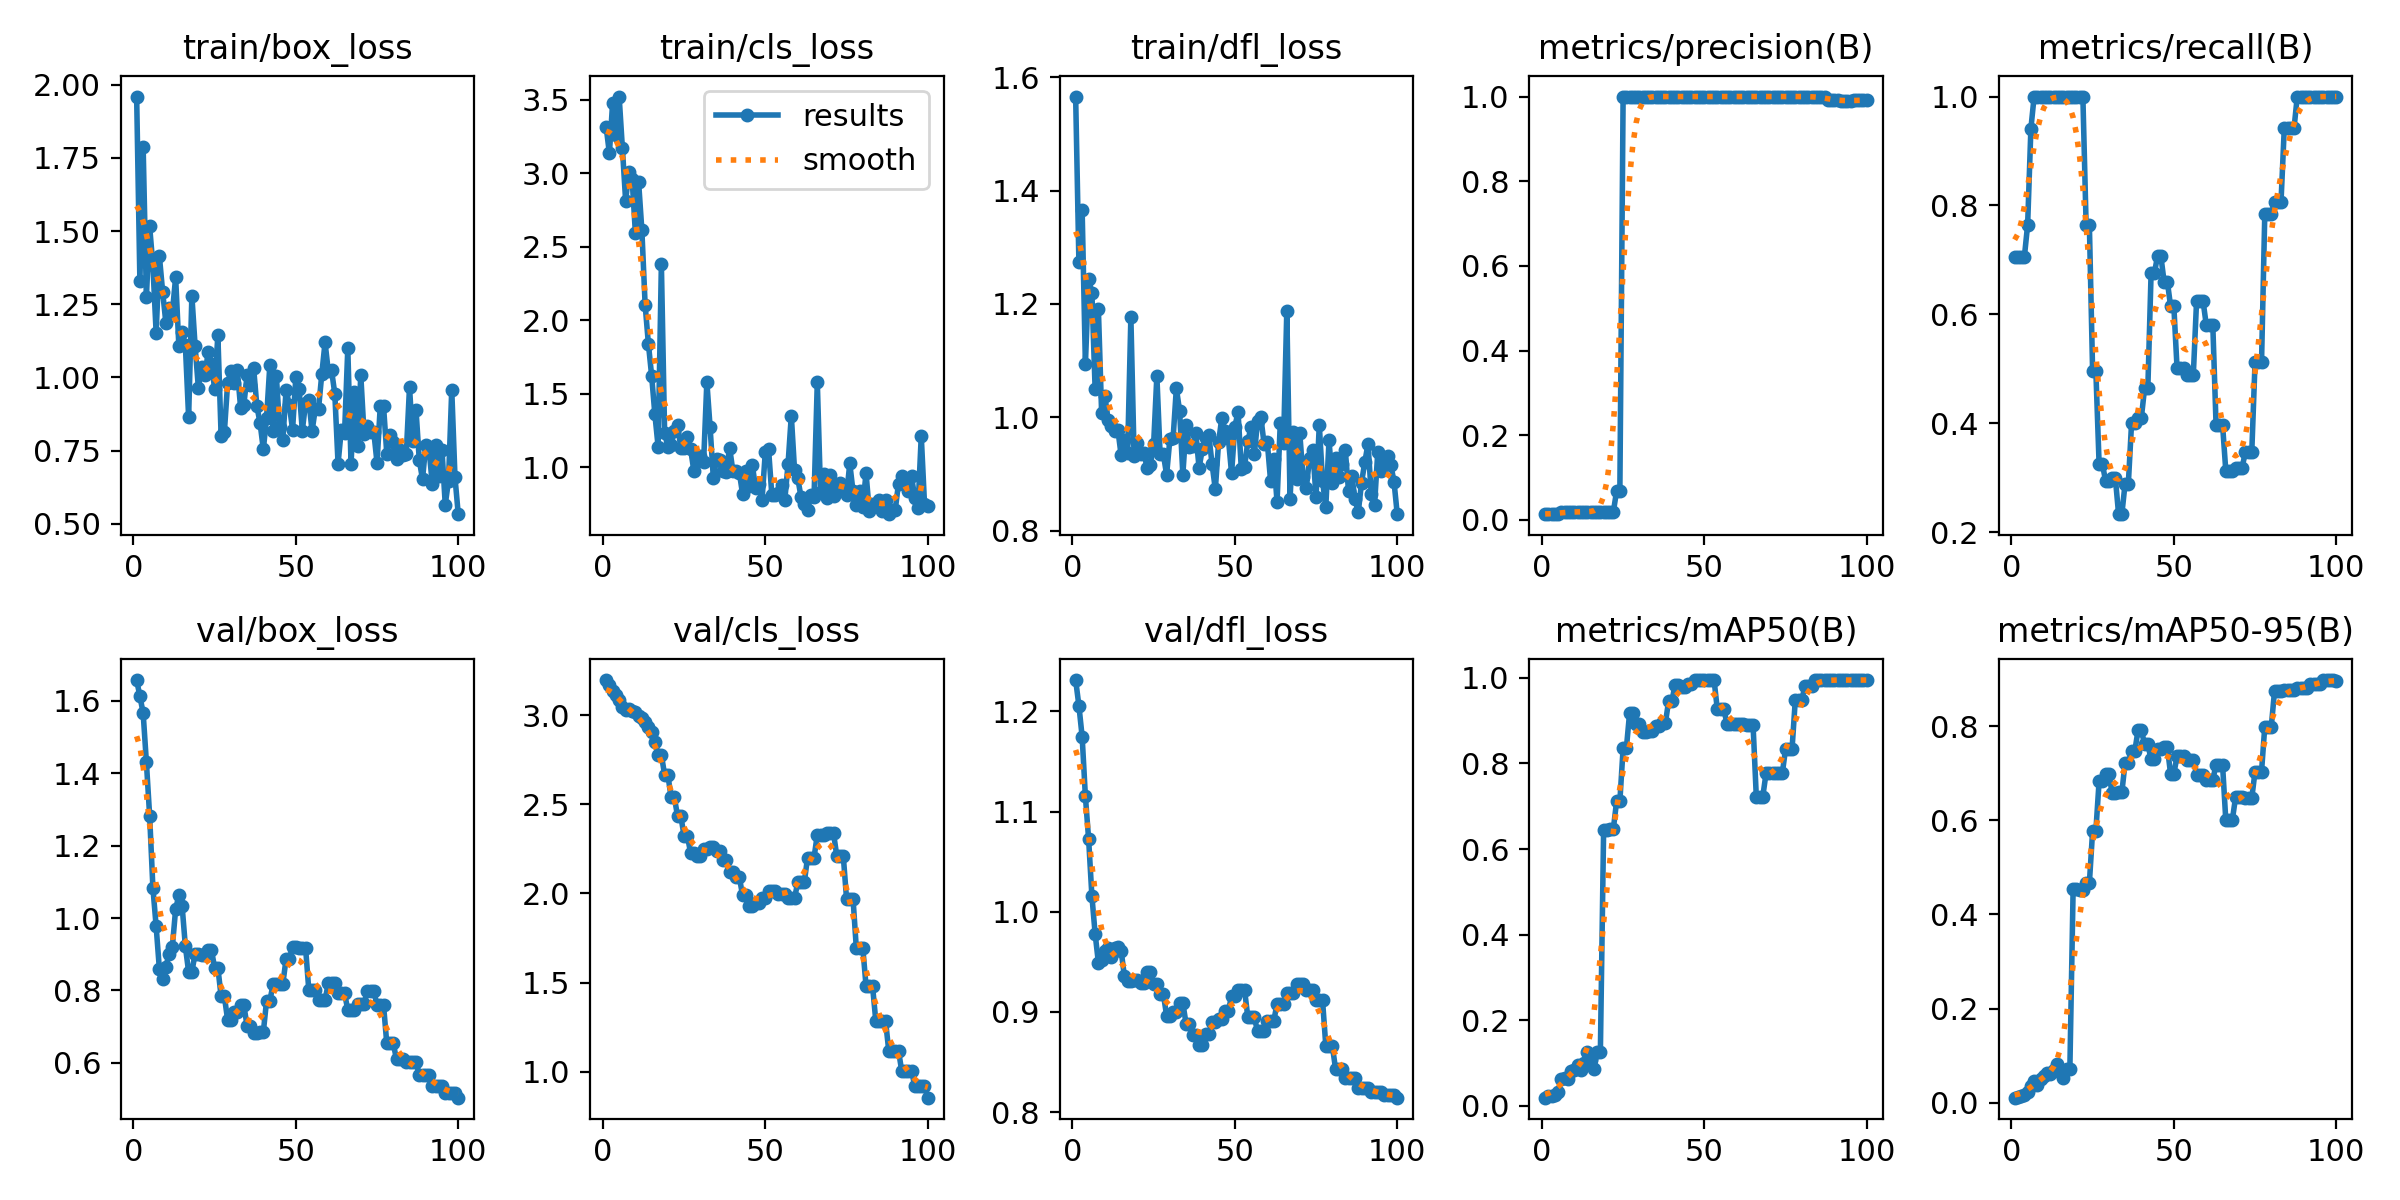

Values plotted in this chart, from the file beside it:
epoch, time, train/box_loss, train/cls_loss, train/dfl_loss, metrics/precision(B), metrics/recall(B), metrics/mAP50(B), metrics/mAP50-95(B), val/box_loss, val/cls_loss, val/dfl_loss, lr/pg0, lr/pg1, lr/pg2
1, 0.9431, 1.96, 3.316, 1.566, 0.01333, 0.7059, 0.01886, 0.01076, 1.657, 3.197, 1.231, 0, 0, 0
2, 1.968, 1.329, 3.136, 1.274, 0.01333, 0.7059, 0.02227, 0.01291, 1.613, 3.172, 1.206, 1.9802e-05, 1.9802e-05, 1.9802e-05
3, 2.992, 1.788, 3.482, 1.366, 0.01333, 0.7059, 0.02305, 0.01416, 1.566, 3.137, 1.175, 3.9208e-05, 3.9208e-05, 3.9208e-05
4, 3.981, 1.275, 3.259, 1.094, 0.01333, 0.7059, 0.02617, 0.0169, 1.43, 3.112, 1.115, 5.8218e-05, 5.8218e-05, 5.8218e-05
5, 5.002, 1.517, 3.523, 1.244, 0.01444, 0.7647, 0.03195, 0.02255, 1.282, 3.088, 1.072, 7.6832e-05, 7.6832e-05, 7.6832e-05
6, 6.018, 1.383, 3.171, 1.22, 0.01778, 0.9412, 0.06215, 0.03602, 1.084, 3.046, 1.016, 9.505e-05, 9.505e-05, 9.505e-05
7, 7.055, 1.153, 2.813, 1.049, 0.01889, 1, 0.06494, 0.04603, 0.9771, 3.027, 0.978, 0.0001129, 0.0001129, 0.0001129
8, 8.032, 1.414, 3.01, 1.191, 0.01889, 1, 0.063, 0.03857, 0.8587, 3.037, 0.9492, 0.0001303, 0.0001303, 0.0001303
9, 9.079, 1.293, 2.96, 1.007, 0.01889, 1, 0.08031, 0.05021, 0.8308, 3.024, 0.9515, 0.0001473, 0.0001473, 0.0001473
10, 10.06, 1.186, 2.594, 1.038, 0.01889, 1, 0.08323, 0.05597, 0.8654, 3.016, 0.9606, 0.000164, 0.000164, 0.000164
11, 11.06, 1.237, 2.938, 0.9947, 0.01889, 1, 0.0957, 0.06313, 0.9017, 2.998, 0.9637, 0.0001802, 0.0001802, 0.0001802
12, 12.08, 1.222, 2.611, 0.9838, 0.01889, 1, 0.08409, 0.06114, 0.921, 2.981, 0.9545, 0.000196, 0.000196, 0.000196
13, 13.13, 1.342, 2.105, 0.9767, 0.01889, 1, 0.1002, 0.07028, 1.025, 2.961, 0.9641, 0.0002115, 0.0002115, 0.0002115
14, 14.12, 1.106, 1.84, 0.978, 0.01889, 1, 0.1267, 0.08194, 1.063, 2.934, 0.9649, 0.0002265, 0.0002265, 0.0002265
15, 15.2, 1.157, 1.623, 0.933, 0.01889, 1, 0.1073, 0.06572, 1.033, 2.904, 0.9613, 0.0002412, 0.0002412, 0.0002412
16, 16.13, 1.109, 1.359, 0.9599, 0.01889, 1, 0.08677, 0.05328, 0.9214, 2.852, 0.9358, 0.0002555, 0.0002555, 0.0002555
17, 17.13, 0.8638, 1.139, 0.9366, 0.01889, 1, 0.1265, 0.07267, 0.8513, 2.778, 0.9305, 0.0002693, 0.0002693, 0.0002693
18, 18.09, 1.279, 2.381, 1.177, 0.01889, 1, 0.1265, 0.07267, 0.8513, 2.778, 0.9305, 0.0002828, 0.0002828, 0.0002828
19, 19.06, 1.107, 1.234, 0.931, 0.01889, 1, 0.6441, 0.4537, 0.9015, 2.665, 0.9315, 0.0002958, 0.0002958, 0.0002958
20, 20.03, 0.9638, 1.135, 0.9538, 0.01889, 1, 0.6441, 0.4537, 0.9015, 2.665, 0.9315, 0.0003085, 0.0003085, 0.0003085
21, 21.02, 1.035, 1.153, 0.9358, 0.01889, 1, 0.6473, 0.4507, 0.8987, 2.538, 0.9289, 0.0003208, 0.0003208, 0.0003208
22, 21.97, 1.007, 1.244, 0.9371, 0.01889, 1, 0.6473, 0.4507, 0.8987, 2.538, 0.9289, 0.0003327, 0.0003327, 0.0003327
23, 22.91, 1.085, 1.286, 0.911, 0.06843, 0.7647, 0.7118, 0.4663, 0.9126, 2.432, 0.9401, 0.0003442, 0.0003442, 0.0003442
24, 23.9, 1.047, 1.129, 0.9162, 0.06843, 0.7647, 0.7118, 0.4663, 0.9126, 2.432, 0.9401, 0.0003553, 0.0003553, 0.0003553
25, 24.9, 0.9621, 1.13, 0.952, 1, 0.4954, 0.8353, 0.5769, 0.863, 2.322, 0.9279, 0.000366, 0.000366, 0.000366
26, 25.84, 1.144, 1.206, 1.073, 1, 0.4954, 0.8353, 0.5769, 0.863, 2.322, 0.9279, 0.0003763, 0.0003763, 0.0003763
27, 26.91, 0.8013, 1.123, 0.9351, 1, 0.325, 0.9182, 0.683, 0.7839, 2.228, 0.9177, 0.0003862, 0.0003862, 0.0003862
28, 27.9, 0.8124, 0.974, 0.9349, 1, 0.325, 0.9182, 0.683, 0.7839, 2.228, 0.9177, 0.0003957, 0.0003957, 0.0003957
29, 28.94, 0.9799, 1.039, 0.8986, 1, 0.2941, 0.893, 0.698, 0.719, 2.21, 0.8964, 0.0004048, 0.0004048, 0.0004048
30, 29.98, 1.021, 1.073, 0.9611, 1, 0.2941, 0.893, 0.698, 0.719, 2.21, 0.8964, 0.0004135, 0.0004135, 0.0004135
31, 30.97, 0.9809, 1.032, 0.9632, 1, 0.2991, 0.8746, 0.6583, 0.7411, 2.248, 0.9, 0.0004218, 0.0004218, 0.0004218
32, 32.15, 1.024, 1.58, 1.051, 1, 0.2991, 0.8746, 0.6583, 0.7411, 2.248, 0.9, 0.0004297, 0.0004297, 0.0004297
33, 33.5, 0.8971, 1.271, 1.012, 1, 0.233, 0.8757, 0.6592, 0.7586, 2.262, 0.9087, 0.0004372, 0.0004372, 0.0004372
34, 34.69, 0.9067, 0.9238, 0.8989, 1, 0.233, 0.8757, 0.6592, 0.7586, 2.262, 0.9087, 0.0004444, 0.0004444, 0.0004444
35, 35.75, 1.008, 1.058, 0.9864, 1, 0.2893, 0.8883, 0.7217, 0.7018, 2.241, 0.8881, 0.0004511, 0.0004511, 0.0004511
36, 36.77, 0.975, 1.05, 0.9479, 1, 0.2893, 0.8883, 0.7217, 0.7018, 2.241, 0.8881, 0.0004574, 0.0004574, 0.0004574
37, 37.8, 1.034, 0.9743, 0.9493, 1, 0.4011, 0.8935, 0.7474, 0.6817, 2.189, 0.8769, 0.0004634, 0.0004634, 0.0004634
38, 38.81, 0.9024, 0.9673, 0.9714, 1, 0.4011, 0.8935, 0.7474, 0.6817, 2.189, 0.8769, 0.0004689, 0.0004689, 0.0004689
39, 39.82, 0.8436, 1.133, 0.9109, 1, 0.41, 0.9456, 0.7916, 0.6853, 2.12, 0.867, 0.0004741, 0.0004741, 0.0004741
40, 40.74, 0.754, 0.9742, 0.9439, 1, 0.41, 0.9456, 0.7916, 0.6853, 2.12, 0.867, 0.0004788, 0.0004788, 0.0004788
41, 41.75, 0.8623, 0.9703, 0.9638, 1, 0.4642, 0.9836, 0.761, 0.7718, 2.09, 0.8779, 0.0004832, 0.0004832, 0.0004832
42, 42.81, 1.042, 0.963, 0.9679, 1, 0.4642, 0.9836, 0.761, 0.7718, 2.09, 0.8779, 0.0004872, 0.0004872, 0.0004872
43, 43.77, 0.817, 0.8158, 0.9173, 1, 0.6751, 0.9777, 0.7292, 0.8164, 1.99, 0.8897, 0.0004907, 0.0004907, 0.0004907
44, 44.73, 1.005, 0.9702, 0.8727, 1, 0.6751, 0.9777, 0.7292, 0.8164, 1.99, 0.8897, 0.0004939, 0.0004939, 0.0004939
45, 45.72, 0.8296, 0.8739, 0.9559, 1, 0.7074, 0.9855, 0.7511, 0.8183, 1.93, 0.8931, 0.0004967, 0.0004967, 0.0004967
46, 46.68, 0.786, 1.014, 0.9993, 1, 0.7074, 0.9855, 0.7511, 0.8183, 1.93, 0.8931, 0.0004991, 0.0004991, 0.0004991
47, 47.69, 0.958, 0.8563, 0.9752, 1, 0.6603, 0.995, 0.7558, 0.8868, 1.945, 0.9012, 0.000501, 0.000501, 0.000501
48, 48.72, 0.9052, 0.8818, 0.9638, 1, 0.6603, 0.995, 0.7558, 0.8868, 1.945, 0.9012, 0.0005026, 0.0005026, 0.0005026
49, 49.75, 0.8217, 0.7777, 0.9011, 1, 0.6153, 0.995, 0.6986, 0.9208, 1.973, 0.9155, 0.0005038, 0.0005038, 0.0005038
50, 50.73, 1, 1.105, 0.9836, 1, 0.6153, 0.995, 0.6986, 0.9208, 1.973, 0.9155, 0.0005046, 0.0005046, 0.0005046
51, 51.66, 0.9613, 1.121, 1.009, 1, 0.5008, 0.995, 0.7356, 0.9174, 2.012, 0.9219, 0.000505, 0.000505, 0.000505
52, 52.61, 0.8185, 0.8115, 0.9086, 1, 0.5008, 0.995, 0.7356, 0.9174, 2.012, 0.9219, 0.000505, 0.000505, 0.000505
53, 53.59, 0.9126, 0.8098, 0.913, 1, 0.5008, 0.995, 0.7356, 0.9174, 2.012, 0.9219, 0.0005046, 0.0005046, 0.0005046
54, 54.62, 0.9221, 0.822, 0.9573, 1, 0.4887, 0.9266, 0.7286, 0.8009, 1.999, 0.8947, 0.0005038, 0.0005038, 0.0005038
55, 55.61, 0.8163, 0.8797, 0.9836, 1, 0.4887, 0.9266, 0.7286, 0.8009, 1.999, 0.8947, 0.0005026, 0.0005026, 0.0005026
56, 56.6, 0.8931, 0.7767, 0.9345, 1, 0.4887, 0.9266, 0.7286, 0.8009, 1.999, 0.8947, 0.000501, 0.000501, 0.000501
57, 57.61, 0.893, 1.021, 0.9931, 1, 0.6241, 0.8922, 0.697, 0.7741, 1.975, 0.8805, 0.0004991, 0.0004991, 0.0004991
58, 58.6, 1.012, 1.35, 1, 1, 0.6241, 0.8922, 0.697, 0.7741, 1.975, 0.8805, 0.0004967, 0.0004967, 0.0004967
59, 59.63, 1.119, 0.9774, 0.9536, 1, 0.6241, 0.8922, 0.697, 0.7741, 1.975, 0.8805, 0.0004939, 0.0004939, 0.0004939
60, 60.65, 1.021, 0.9236, 0.9557, 1, 0.5803, 0.8911, 0.6856, 0.8196, 2.062, 0.8911, 0.0004908, 0.0004908, 0.0004908
... 40 more rows
